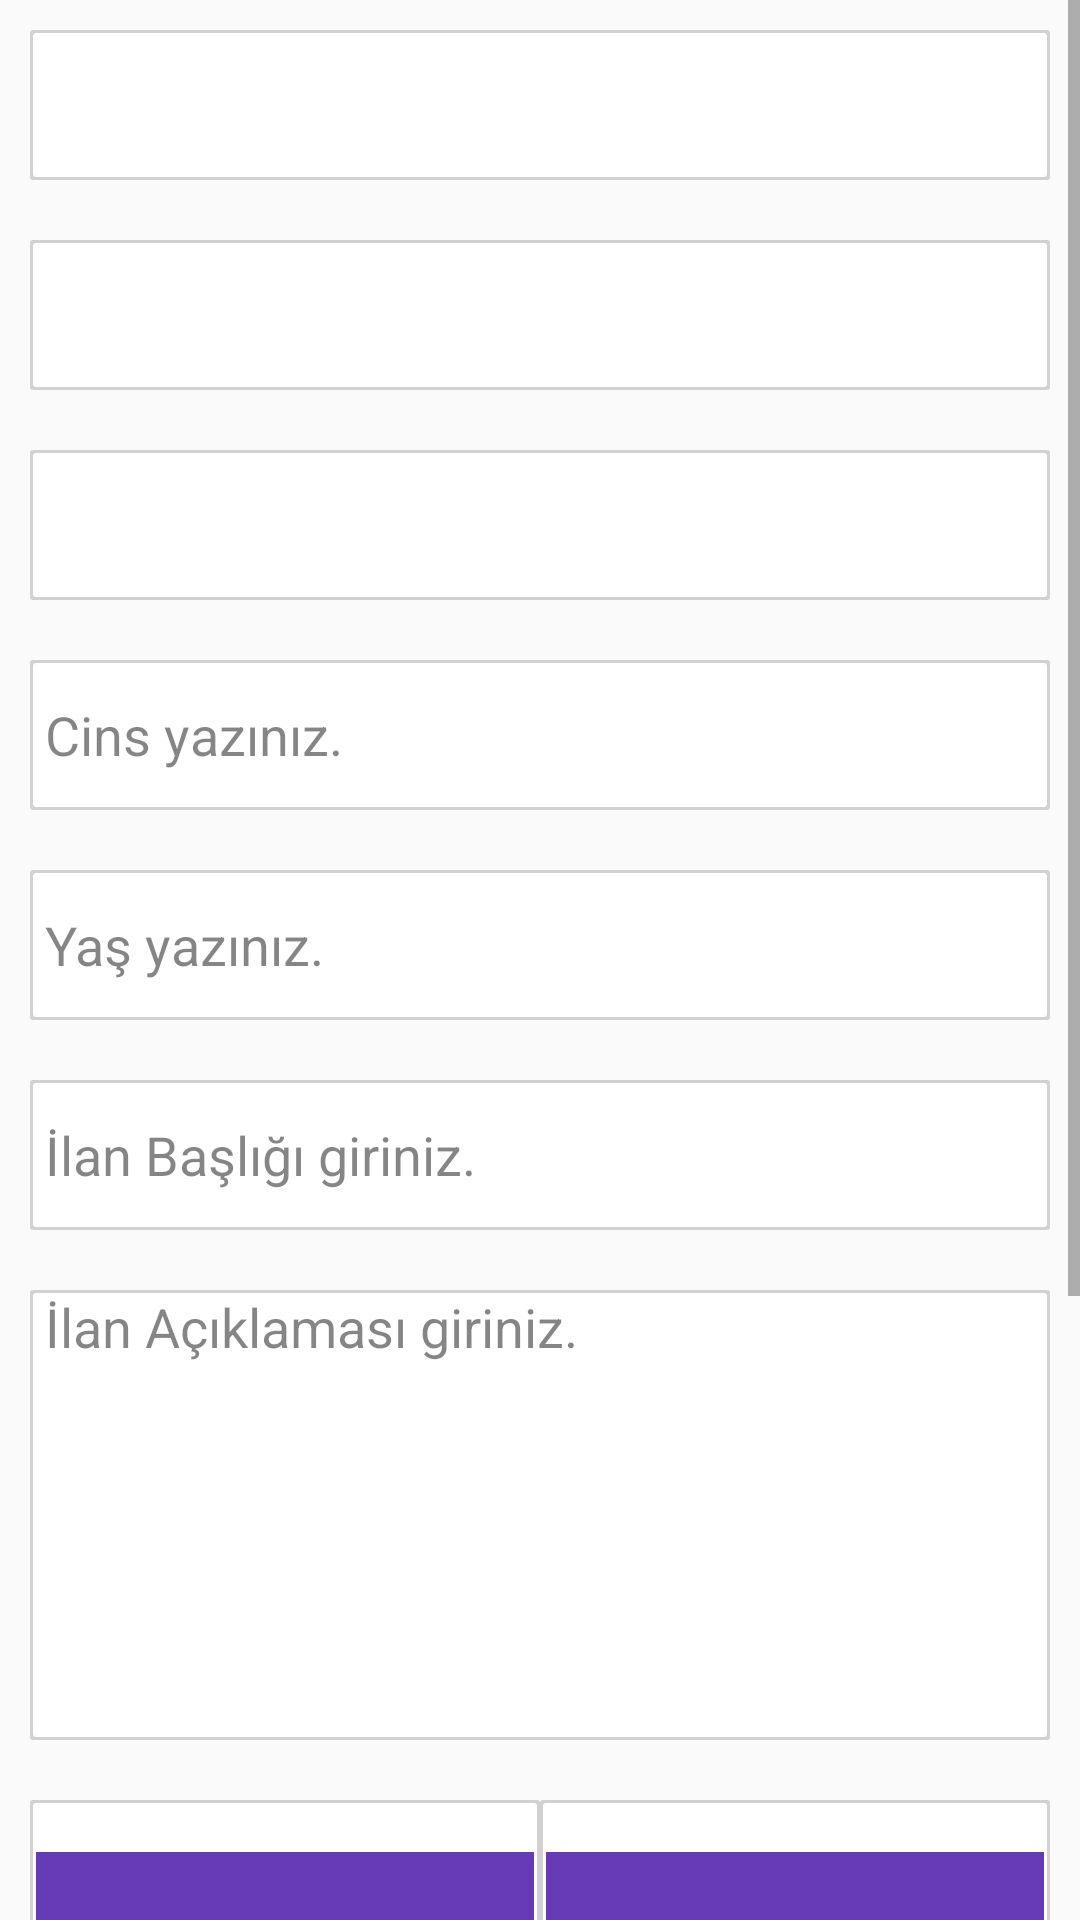

Layout XML and referenced resources for this Android screen:
<!-- AndroidManifest.xml: application theme Theme.EvcilHayvanSahiplenme -->
<!-- res/layout/newadd_fragment.xml -->
<?xml version="1.0" encoding="utf-8"?>
<LinearLayout xmlns:android="http://schemas.android.com/apk/res/android"
    xmlns:app="http://schemas.android.com/apk/res-auto"
    android:layout_width="match_parent"
    android:layout_height="wrap_content"
    android:layout_margin="10dp"
    android:orientation="vertical">

    <ScrollView
        android:layout_width="match_parent"
        android:layout_height="match_parent"
        android:layout_weight="1">

        <LinearLayout
            android:layout_width="match_parent"
            android:layout_height="match_parent"
            android:orientation="vertical">


            <Spinner
                android:id="@+id/spinnerCity"
                android:layout_width="match_parent"
                android:layout_height="50dp"
                android:layout_margin="10dp"
                android:layout_weight="1"
                android:background="@drawable/bg_border"
                android:gravity="start|left"
                android:textColor="#000000" />

            <Spinner
                android:id="@+id/spinnerCategory"
                android:layout_width="match_parent"
                android:layout_height="50dp"
                android:layout_margin="10dp"
                android:layout_weight="1"
                android:background="@drawable/bg_border"
                android:gravity="start|left"
                android:textColor="#000000" />

            <Spinner
                android:id="@+id/spinnerGender"
                android:layout_width="match_parent"
                android:layout_height="50dp"
                android:layout_gravity="left"
                android:layout_margin="10dp"
                android:layout_weight="1"
                android:background="@drawable/bg_border"
                android:gravity="start"
                android:textColor="#000000" />

            <EditText
                android:id="@+id/ad_altcategory"
                android:layout_width="match_parent"
                android:layout_height="50dp"
                android:layout_margin="10dp"
                android:layout_weight="1"
                android:background="@drawable/bg_border"
                android:ems="10"
                android:hint="Cins yazınız."
                android:inputType="text"
                android:paddingStart="5sp"
                android:paddingLeft="3dp"
                android:text=""
                android:textColor="#000000"
                android:textColorHint="#7A000000" />

            <EditText
                android:id="@+id/ad_age"
                android:layout_width="match_parent"
                android:layout_height="50dp"
                android:layout_margin="10dp"
                android:layout_weight="1"
                android:background="@drawable/bg_border"
                android:ems="10"
                android:hint="Yaş yazınız."
                android:inputType="text"
                android:paddingStart="5sp"
                android:text=""
                android:textColor="#000000"
                android:textColorHint="#7A000000" />

            <EditText
                android:id="@+id/ad_title"
                android:layout_width="match_parent"
                android:layout_height="50dp"
                android:layout_margin="10dp"
                android:layout_weight="1"
                android:background="@drawable/bg_border"
                android:ems="10"
                android:hint="İlan Başlığı giriniz."
                android:inputType="text"
                android:paddingStart="5sp"
                android:paddingLeft="3dp"
                android:text=""
                android:textColor="#000000"
                android:textColorHint="#7A000000" />

            <EditText
                android:id="@+id/ad_detail"
                android:layout_width="match_parent"
                android:layout_height="150dp"
                android:layout_margin="10dp"
                android:background="@drawable/bg_border"
                android:ems="10"
                android:gravity="top"
                android:hint="İlan Açıklaması giriniz."

                android:inputType="textMultiLine"
                android:lineSpacingExtra="8sp"
                android:nestedScrollingEnabled="false"
                android:paddingStart="5sp"
                android:paddingLeft="3dp"
                android:singleLine="false"
                android:textColor="#000000"
                android:textColorHint="#7A000000" />

            <LinearLayout
                android:layout_width="match_parent"
                android:layout_height="200dp"
                android:layout_margin="10dp"
                android:layout_weight="0.25"
                android:orientation="horizontal">

                <LinearLayout
                    android:layout_width="match_parent"
                    android:layout_height="match_parent"
                    android:layout_weight="1"
                    android:background="@drawable/bg_border"
                    android:orientation="vertical">

                    <ImageButton
                        android:id="@+id/photo1"
                        android:layout_width="match_parent"
                        android:layout_height="match_parent"
                        android:layout_margin="2dp"
                        android:layout_weight="0.20"
                        android:background="#00FFFEFE"
                        android:scaleType="fitCenter"
                        app:srcCompat="@drawable/upload" />

                    <TextView
                        android:id="@+id/closePhoto1"
                        android:layout_width="match_parent"
                        android:layout_height="match_parent"
                        android:layout_gravity="center"
                        android:layout_weight="1.10"
                        android:text="X"
                        android:textAlignment="center"
                        android:textColor="#FF0303"
                        android:textSize="30sp" />

                </LinearLayout>

                <LinearLayout
                    android:layout_width="match_parent"
                    android:layout_height="match_parent"
                    android:layout_weight="1"
                    android:background="@drawable/bg_border"
                    android:orientation="vertical">

                    <ImageButton
                        android:id="@+id/photo2"
                        android:layout_width="match_parent"
                        android:layout_height="match_parent"
                        android:layout_margin="2dp"
                        android:layout_weight="0.20"
                        android:background="#00FFFEFE"
                        android:scaleType="fitCenter"
                        app:srcCompat="@drawable/upload" />

                    <TextView
                        android:id="@+id/closePhoto2"
                        android:layout_width="match_parent"
                        android:layout_height="match_parent"
                        android:layout_gravity="center"
                        android:layout_weight="1.10"
                        android:text="X"
                        android:textAlignment="center"
                        android:textColor="#FF0303"
                        android:textSize="30sp" />
                </LinearLayout>

            </LinearLayout>

            <EditText
                android:id="@+id/telephone"
                android:layout_width="match_parent"
                android:layout_height="50dp"
                android:layout_margin="10dp"
                android:layout_weight="1"
                android:background="@drawable/bg_border"
                android:ems="10"
                android:hint="Telefon Numarası giriniz. (Whatsapp için)"
                android:inputType="text"
                android:paddingStart="5sp"
                android:paddingLeft="3dp"
                android:text=""
                android:textColor="#000000"
                android:textColorHint="#7A000000"
                android:textStyle="bold" />

            <androidx.appcompat.widget.AppCompatButton
                android:id="@+id/pushButton"
                android:layout_width="match_parent"
                android:layout_height="wrap_content"
                android:layout_margin="10dp"
                android:layout_weight="1"
                android:background="@color/mor"
                android:text="İLANI İNCELEMEK ÜZERE GÖNDER"
                android:textColor="#FFFFFF"
                android:textSize="18sp" />


        </LinearLayout>
    </ScrollView>

</LinearLayout>
<!-- resources referenced by this layout -->
<resources>
  <color name="mor">#673ab7</color>
  <!-- drawable bg_border (drawable) -->
  <?xml version="1.0" encoding="utf-8"?>
  <layer-list xmlns:android="http://schemas.android.com/apk/res/android">
      <item>
          <shape android:shape="rectangle">
              <solid android:color="#2A000000"/>
              <corners android:radius="1dp" />
          </shape>
      </item>
  
      <item
          android:left="1dp"
          android:right="1dp"
          android:top="1dp"
          android:bottom="1dp">
          <shape android:shape="rectangle">
              <solid android:color="@android:color/white"/>
              <corners android:radius="1dp" />
          </shape>
      </item>
  </layer-list>
  <!-- drawable upload: png bitmap (drawable, 6832 bytes) -->
  <style name="Theme.EvcilHayvanSahiplenme" parent="Theme.AppCompat.Light.NoActionBar">
  
  
  
          <item name="android:forceDarkAllowed" tools:targetApi="q">false</item>
          
          <item name="colorPrimary">@color/purple_500</item>
          <item name="colorPrimaryVariant">@color/white</item>
          <item name="colorOnPrimary">@color/purple_700</item>
          
          <item name="colorSecondary">@color/purple_500</item>
          <item name="colorSecondaryVariant">@color/teal_700</item>
          <item name="colorOnSecondary">@color/black</item>
          
          <item name="android:statusBarColor" tools:targetApi="l">?attr/colorPrimaryVariant</item>
          
  
      </style>
  <color name="purple_500">#FF6200EE</color>
  <color name="white">#FF3700B3</color>
  <color name="purple_700">#FFFFFF</color>
  <color name="teal_700">#FF018786</color>
  <color name="black">#FF000000</color>
</resources>
